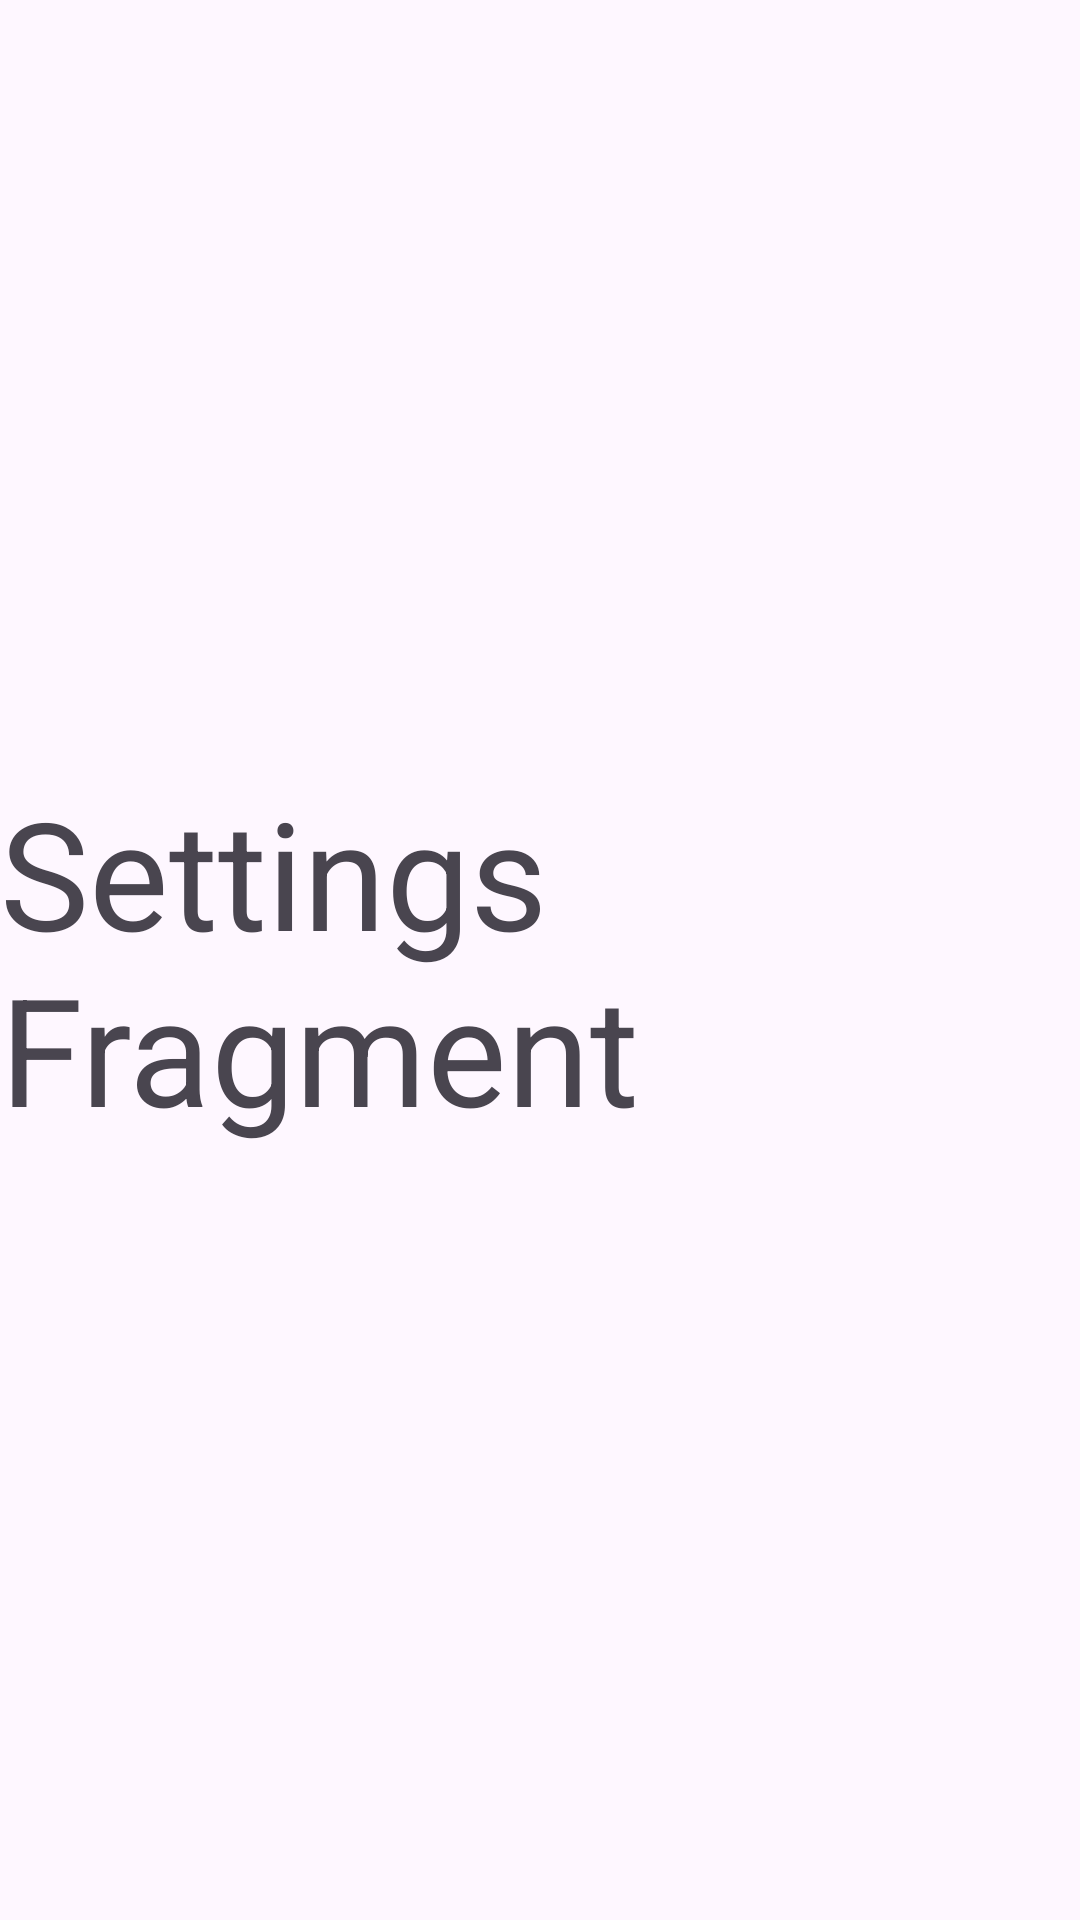

Produce the Android XML layout that renders to this screen, including the resource entries it uses.
<!-- AndroidManifest.xml: application theme Theme.MangaLib -->
<!-- res/layout/fragment_settings.xml -->
<?xml version="1.0" encoding="utf-8"?>
<FrameLayout xmlns:android="http://schemas.android.com/apk/res/android"
    xmlns:tools="http://schemas.android.com/tools"
    android:layout_width="match_parent"
    android:layout_height="match_parent"
    tools:context=".fragments.ProfileFragment">

    
    <TextView
        android:layout_width="wrap_content"
        android:layout_height="wrap_content"
        android:text="Settings Fragment"
        android:textSize="50dp"
        android:layout_gravity="center"/>

</FrameLayout>
<!-- resources referenced by this layout -->
<resources>
  <style name="Theme.MangaLib" parent="Base.Theme.MangaLib" />
  <style name="Base.Theme.MangaLib" parent="Theme.Material3.DayNight.NoActionBar">
          
          
      </style>
</resources>
